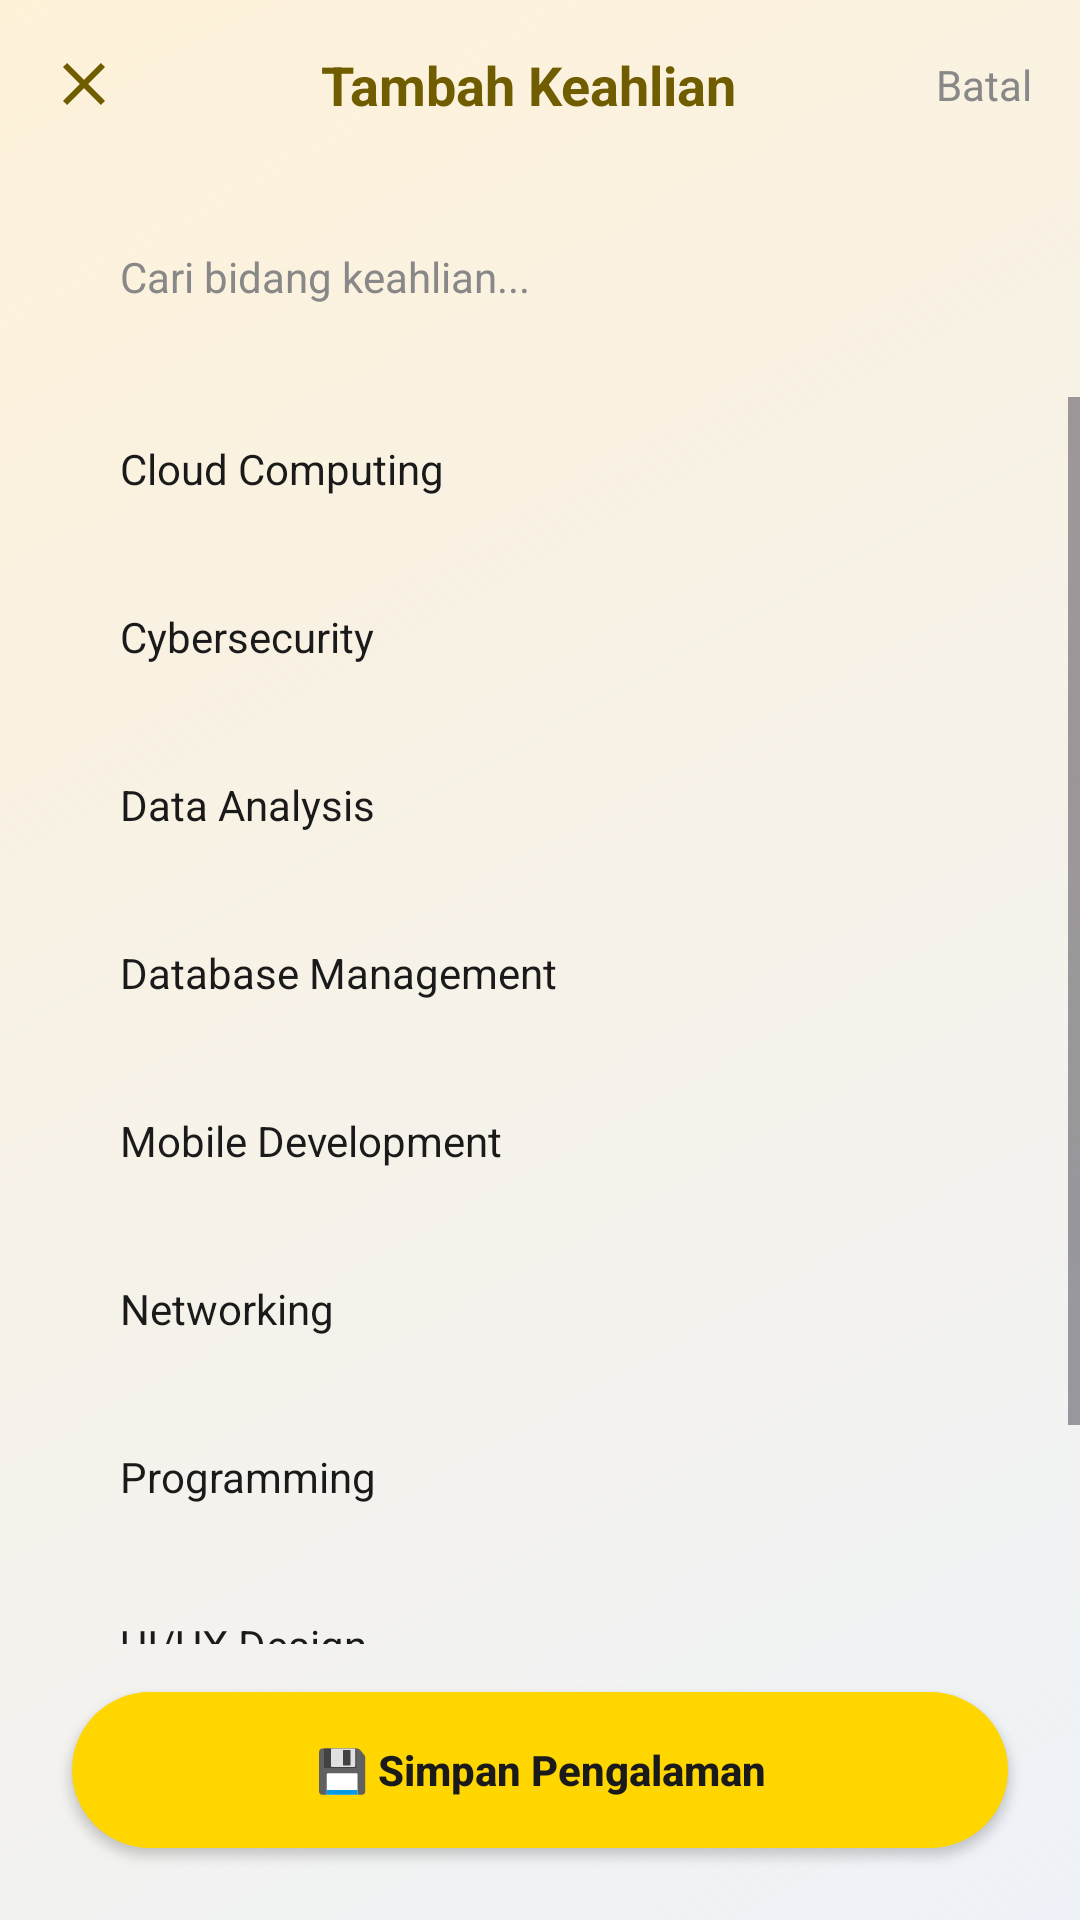

This screen was rendered from an Android layout file. Write that file and the resources it references.
<!-- AndroidManifest.xml: application theme Theme.SkillFolioFinal -->
<!-- res/layout/activity_tambah_keahlian.xml -->
<?xml version="1.0" encoding="utf-8"?>
<androidx.constraintlayout.widget.ConstraintLayout xmlns:android="http://schemas.android.com/apk/res/android"
    xmlns:app="http://schemas.android.com/apk/res-auto"
    xmlns:tools="http://schemas.android.com/tools"
    android:layout_width="match_parent"
    android:layout_height="match_parent"
    android:background="@drawable/bg_soft_gradient"
    tools:context=".TambahKeahlianActivity">

    
    <LinearLayout
        android:id="@+id/top_bar"
        android:layout_width="match_parent"
        android:layout_height="wrap_content"
        android:orientation="horizontal"
        android:paddingHorizontal="16dp"
        android:paddingTop="16dp"
        android:paddingBottom="12dp"
        android:gravity="center_vertical"
        app:layout_constraintTop_toTopOf="parent"
        app:layout_constraintStart_toStartOf="parent"
        app:layout_constraintEnd_toEndOf="parent">

        <ImageButton
            android:id="@+id/btn_back"
            android:layout_width="24dp"
            android:layout_height="24dp"
            android:src="@drawable/ic_close"
            android:background="?attr/selectableItemBackgroundBorderless"
            android:contentDescription="Close" />

        <TextView
            android:layout_width="0dp"
            android:layout_height="wrap_content"
            android:layout_weight="1"
            android:gravity="center"
            android:text="Tambah Keahlian"
            android:textColor="@color/dark_olive"
            android:textSize="18sp"
            android:textStyle="bold" />

        <TextView
            android:id="@+id/btn_cancel_text"
            android:layout_width="wrap_content"
            android:layout_height="wrap_content"
            android:text="Batal"
            android:textColor="#888888"
            android:textSize="14sp"
            android:clickable="true"
            android:focusable="true" />
    </LinearLayout>

    
    <EditText
        android:id="@+id/et_search"
        android:layout_width="match_parent"
        android:layout_height="48dp"
        android:layout_marginHorizontal="24dp"
        android:layout_marginTop="16dp"
        android:background="@drawable/bg_input_new"
        android:hint="Cari bidang keahlian..."
        android:textColorHint="#888888"
        android:textColor="#1A1A1A"
        android:textSize="14sp"
        android:paddingHorizontal="16dp"
        android:singleLine="true"
        app:layout_constraintTop_toBottomOf="@id/top_bar"
        app:layout_constraintStart_toStartOf="parent"
        app:layout_constraintEnd_toEndOf="parent" />

    
    <ScrollView
        android:layout_width="match_parent"
        android:layout_height="0dp"
        android:layout_marginTop="16dp"
        android:layout_marginBottom="16dp"
        app:layout_constraintTop_toBottomOf="@id/et_search"
        app:layout_constraintBottom_toTopOf="@id/btn_simpan"
        app:layout_constraintStart_toStartOf="parent"
        app:layout_constraintEnd_toEndOf="parent">

        <LinearLayout
            android:id="@+id/layout_skills_list"
            android:layout_width="match_parent"
            android:layout_height="wrap_content"
            android:orientation="vertical"
            android:paddingHorizontal="24dp">

            
            <TextView
                android:layout_width="match_parent"
                android:layout_height="48dp"
                android:background="@drawable/bg_card_gray"
                android:gravity="center_vertical"
                android:paddingHorizontal="16dp"
                android:text="Cloud Computing"
                android:textColor="#1A1A1A"
                android:textSize="14sp"
                android:layout_marginBottom="8dp" />

            <TextView
                android:layout_width="match_parent"
                android:layout_height="48dp"
                android:background="@drawable/bg_card_gray"
                android:gravity="center_vertical"
                android:paddingHorizontal="16dp"
                android:text="Cybersecurity"
                android:textColor="#1A1A1A"
                android:textSize="14sp"
                android:layout_marginBottom="8dp" />

            <TextView
                android:layout_width="match_parent"
                android:layout_height="48dp"
                android:background="@drawable/bg_card_gray"
                android:gravity="center_vertical"
                android:paddingHorizontal="16dp"
                android:text="Data Analysis"
                android:textColor="#1A1A1A"
                android:textSize="14sp"
                android:layout_marginBottom="8dp" />

            <TextView
                android:layout_width="match_parent"
                android:layout_height="48dp"
                android:background="@drawable/bg_card_gray"
                android:gravity="center_vertical"
                android:paddingHorizontal="16dp"
                android:text="Database Management"
                android:textColor="#1A1A1A"
                android:textSize="14sp"
                android:layout_marginBottom="8dp" />

            <TextView
                android:layout_width="match_parent"
                android:layout_height="48dp"
                android:background="@drawable/bg_card_gray"
                android:gravity="center_vertical"
                android:paddingHorizontal="16dp"
                android:text="Mobile Development"
                android:textColor="#1A1A1A"
                android:textSize="14sp"
                android:layout_marginBottom="8dp" />

            <TextView
                android:layout_width="match_parent"
                android:layout_height="48dp"
                android:background="@drawable/bg_card_gray"
                android:gravity="center_vertical"
                android:paddingHorizontal="16dp"
                android:text="Networking"
                android:textColor="#1A1A1A"
                android:textSize="14sp"
                android:layout_marginBottom="8dp" />

            <TextView
                android:layout_width="match_parent"
                android:layout_height="48dp"
                android:background="@drawable/bg_card_gray"
                android:gravity="center_vertical"
                android:paddingHorizontal="16dp"
                android:text="Programming"
                android:textColor="#1A1A1A"
                android:textSize="14sp"
                android:layout_marginBottom="8dp" />

            <TextView
                android:layout_width="match_parent"
                android:layout_height="48dp"
                android:background="@drawable/bg_card_gray"
                android:gravity="center_vertical"
                android:paddingHorizontal="16dp"
                android:text="UI/UX Design"
                android:textColor="#1A1A1A"
                android:textSize="14sp"
                android:layout_marginBottom="8dp" />

            <TextView
                android:layout_width="match_parent"
                android:layout_height="48dp"
                android:background="@drawable/bg_card_gray"
                android:gravity="center_vertical"
                android:paddingHorizontal="16dp"
                android:text="Web Development"
                android:textColor="#1A1A1A"
                android:textSize="14sp"
                android:layout_marginBottom="8dp" />
        </LinearLayout>
    </ScrollView>

    
    <androidx.appcompat.widget.AppCompatButton
        android:id="@+id/btn_simpan"
        android:layout_width="match_parent"
        android:layout_height="52dp"
        android:layout_marginHorizontal="24dp"
        android:layout_marginBottom="24dp"
        android:background="@drawable/bg_btn_primary"
        android:text="💾 Simpan Pengalaman"
        android:textAllCaps="false"
        android:textColor="#1A1A1A"
        android:textSize="14sp"
        android:textStyle="bold"
        app:layout_constraintBottom_toBottomOf="parent"
        app:layout_constraintStart_toStartOf="parent"
        app:layout_constraintEnd_toEndOf="parent" />

</androidx.constraintlayout.widget.ConstraintLayout>
<!-- resources referenced by this layout -->
<resources>
  <color name="dark_olive">#705D00</color>
  <!-- drawable bg_btn_primary (drawable) -->
  <?xml version="1.0" encoding="utf-8"?>
  <shape xmlns:android="http://schemas.android.com/apk/res/android"
      android:shape="rectangle">
      <solid android:color="@color/primary_yellow" />
      <corners android:radius="50dp" />
  </shape>
  <!-- drawable bg_soft_gradient (drawable) -->
  <?xml version="1.0" encoding="utf-8"?>
  <shape xmlns:android="http://schemas.android.com/apk/res/android"
      android:shape="rectangle">
      <gradient
          android:angle="315"
          android:startColor="#26FFD600"
          android:endColor="@color/bg_light_blue_gray"
          android:type="linear" />
  </shape>
  <!-- drawable ic_close (drawable) -->
  <?xml version="1.0" encoding="utf-8"?>
  <vector xmlns:android="http://schemas.android.com/apk/res/android"
      android:width="24dp"
      android:height="24dp"
      android:viewportWidth="24"
      android:viewportHeight="24">
      <path
          android:fillColor="@color/dark_olive"
          android:pathData="M19,6.41L17.59,5 12,10.59 6.41,5 5,6.41 10.59,12 5,17.59 6.41,19 12,13.41 17.59,19 19,17.59 13.41,12 19,6.41z"/>
  </vector>
  <style name="Theme.SkillFolioFinal" parent="Base.Theme.SkillFolioFinal" />
  <color name="primary_yellow">#FFD600</color>
  <color name="bg_light_blue_gray">#EEF2F8</color>
  <style name="Base.Theme.SkillFolioFinal" parent="Theme.Material3.DayNight.NoActionBar">
          
          <item name="android:windowAnimationStyle">@null</item>
      </style>
</resources>
